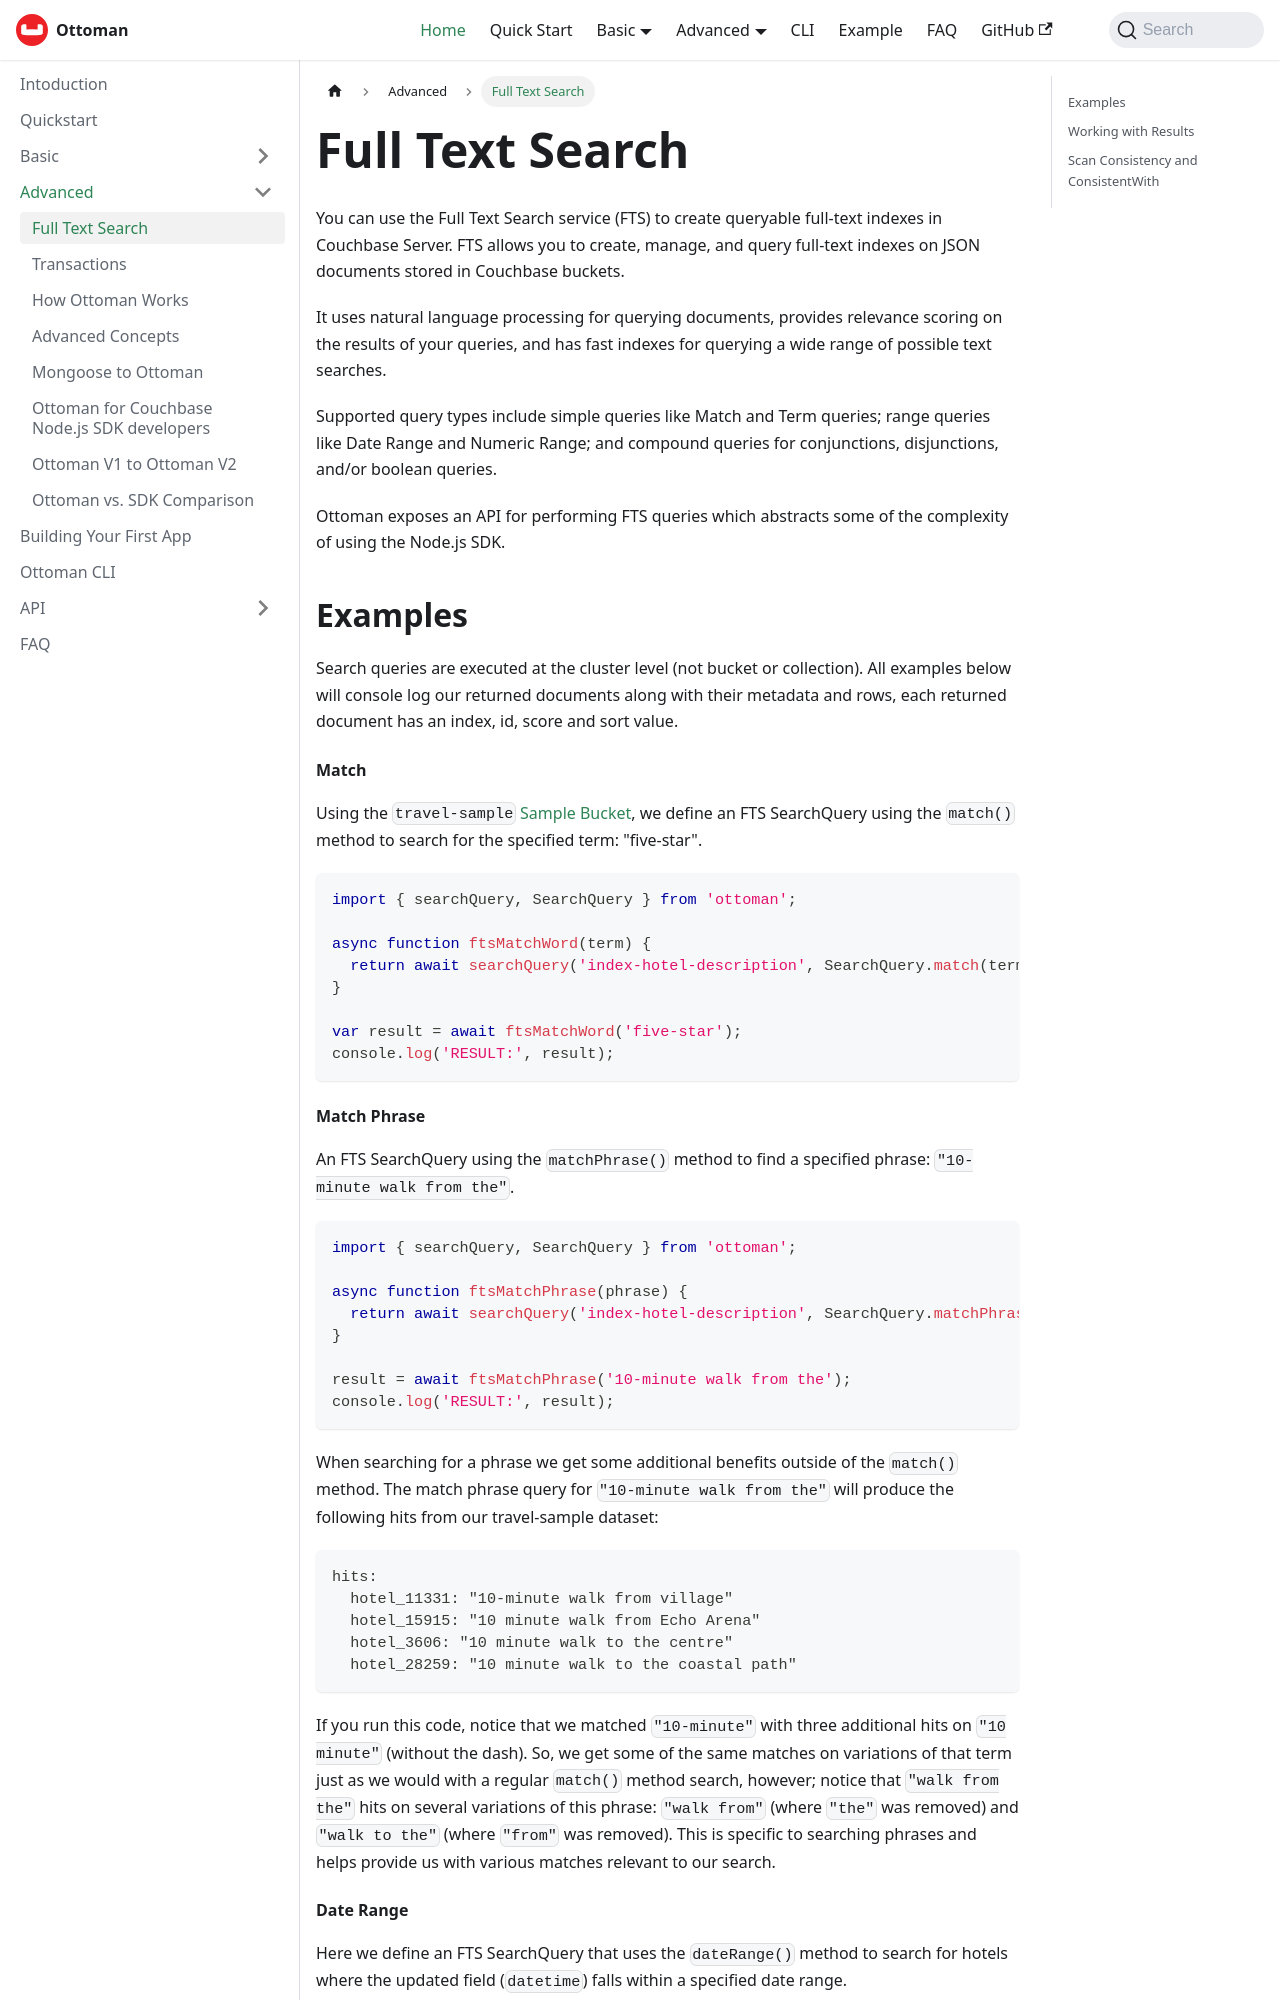

repository: couchbaselabs/node-ottoman · page: docs/advanced/fts.html · generator: docusaurus

---
sidebar_position: 0
title: Full Text Search
---

You can use the Full Text Search service (FTS) to create queryable full-text indexes in Couchbase Server.
FTS allows you to create, manage, and query full-text indexes on JSON documents stored in Couchbase buckets.

It uses natural language processing for querying documents, provides relevance scoring on the results of your queries, and has fast indexes for querying a wide range of possible text searches.

Supported query types include simple queries like Match and Term queries; range queries like Date Range and Numeric Range; and compound queries for conjunctions, disjunctions, and/or boolean queries.

Ottoman exposes an API for performing FTS queries which abstracts some of the complexity of using the Node.js SDK.

## Examples

Search queries are executed at the cluster level (not bucket or collection). All examples below will console log our returned documents along with their metadata and rows, each returned document has an index, id, score and sort value.

#### Match

Using the `travel-sample` [Sample Bucket](https://docs.couchbase.com/server/7.1/manage/manage-settings/install-sample-buckets.html), we define an FTS SearchQuery using the `match()` method to search for the specified term: "five-star".

```javascript
import { searchQuery, SearchQuery } from 'ottoman';

async function ftsMatchWord(term) {
  return await searchQuery('index-hotel-description', SearchQuery.match(term), { limit: 5 });
}

var result = await ftsMatchWord('five-star');
console.log('RESULT:', result);
```
